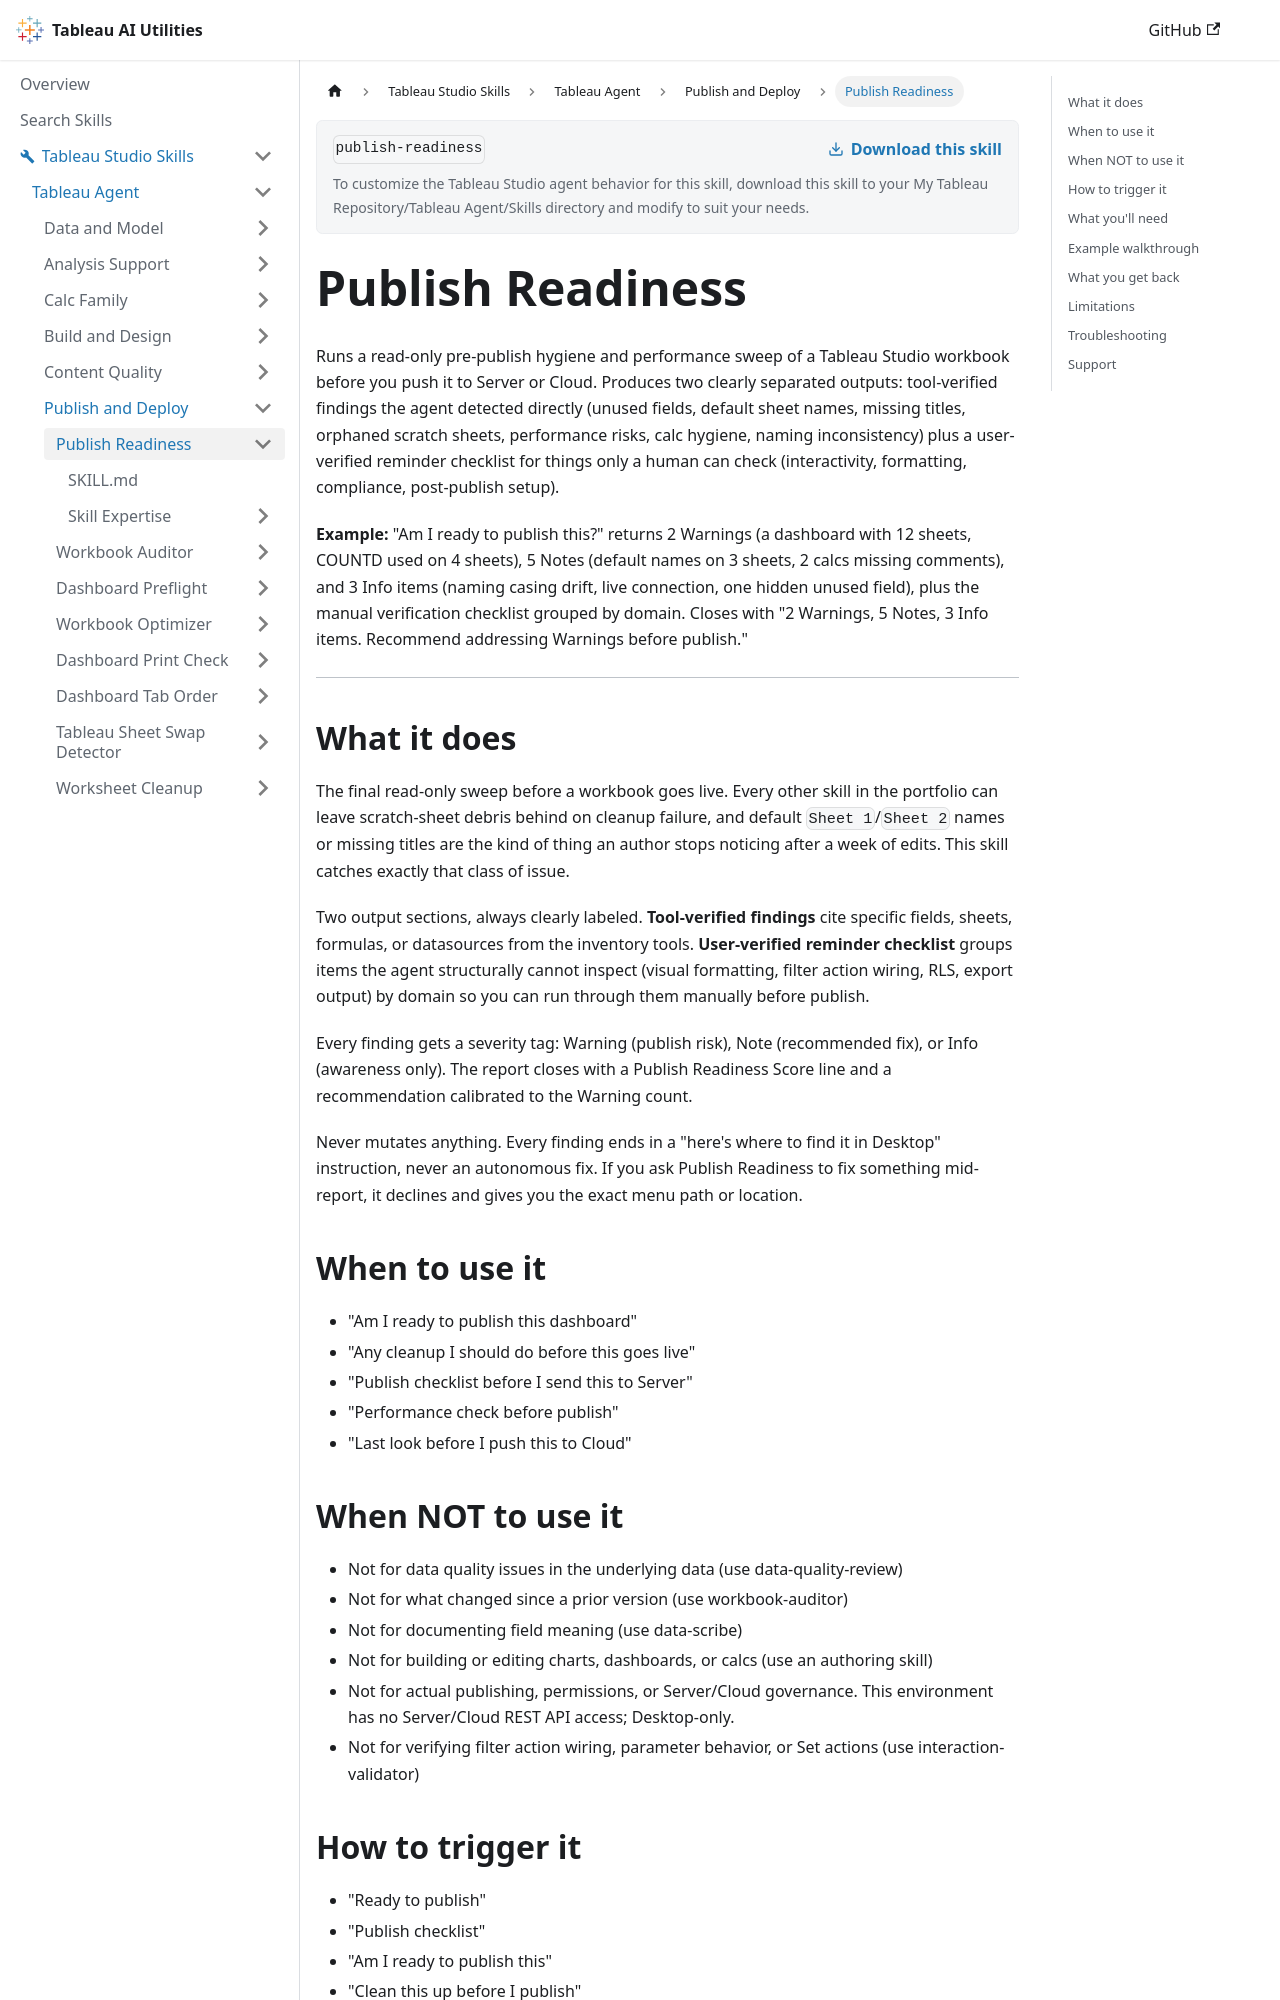

repository: tableau/tableau-ai-utilities · page: tableau-studio-skills/tableau-agent/publish-and-deploy/publish-readiness.html · generator: docusaurus

# Publish Readiness

Runs a read-only pre-publish hygiene and performance sweep of a Tableau Studio workbook before you push it to Server or Cloud. Produces two clearly separated outputs: tool-verified findings the agent detected directly (unused fields, default sheet names, missing titles, orphaned scratch sheets, performance risks, calc hygiene, naming inconsistency) plus a user-verified reminder checklist for things only a human can check (interactivity, formatting, compliance, post-publish setup).

**Example:** "Am I ready to publish this?" returns 2 Warnings (a dashboard with 12 sheets, COUNTD used on 4 sheets), 5 Notes (default names on 3 sheets, 2 calcs missing comments), and 3 Info items (naming casing drift, live connection, one hidden unused field), plus the manual verification checklist grouped by domain. Closes with "2 Warnings, 5 Notes, 3 Info items. Recommend addressing Warnings before publish."

***

## What it does

The final read-only sweep before a workbook goes live. Every other skill in the portfolio can leave scratch-sheet debris behind on cleanup failure, and default `Sheet 1`/`Sheet 2` names or missing titles are the kind of thing an author stops noticing after a week of edits. This skill catches exactly that class of issue.

Two output sections, always clearly labeled. **Tool-verified findings** cite specific fields, sheets, formulas, or datasources from the inventory tools. **User-verified reminder checklist** groups items the agent structurally cannot inspect (visual formatting, filter action wiring, RLS, export output) by domain so you can run through them manually before publish.

Every finding gets a severity tag: Warning (publish risk), Note (recommended fix), or Info (awareness only). The report closes with a Publish Readiness Score line and a recommendation calibrated to the Warning count.

Never mutates anything. Every finding ends in a "here's where to find it in Desktop" instruction, never an autonomous fix. If you ask Publish Readiness to fix something mid-report, it declines and gives you the exact menu path or location.

## When to use it

- "Am I ready to publish this dashboard"
- "Any cleanup I should do before this goes live"
- "Publish checklist before I send this to Server"
- "Performance check before publish"
- "Last look before I push this to Cloud"

## When NOT to use it

- Not for data quality issues in the underlying data (use data-quality-review)
- Not for what changed since a prior version (use workbook-auditor)
- Not for documenting field meaning (use data-scribe)
- Not for building or editing charts, dashboards, or calcs (use an authoring skill)
- Not for actual publishing, permissions, or Server/Cloud governance. This environment has no Server/Cloud REST API access; Desktop-only.
- Not for verifying filter action wiring, parameter behavior, or Set actions (use interaction-validator)

## How to trigger it

- "Ready to publish"
- "Publish checklist"
- "Am I ready to publish this"
- "Clean this up before I publish"
- "Check before publishing"
- "Anything I should fix before this goes live"
- "Pre-publish check"
- "Publish readiness"
- "Performance check before publish"
- Automatically offered when you say "about to publish," "sending this to the team," "pushing to Server," or "going live"
